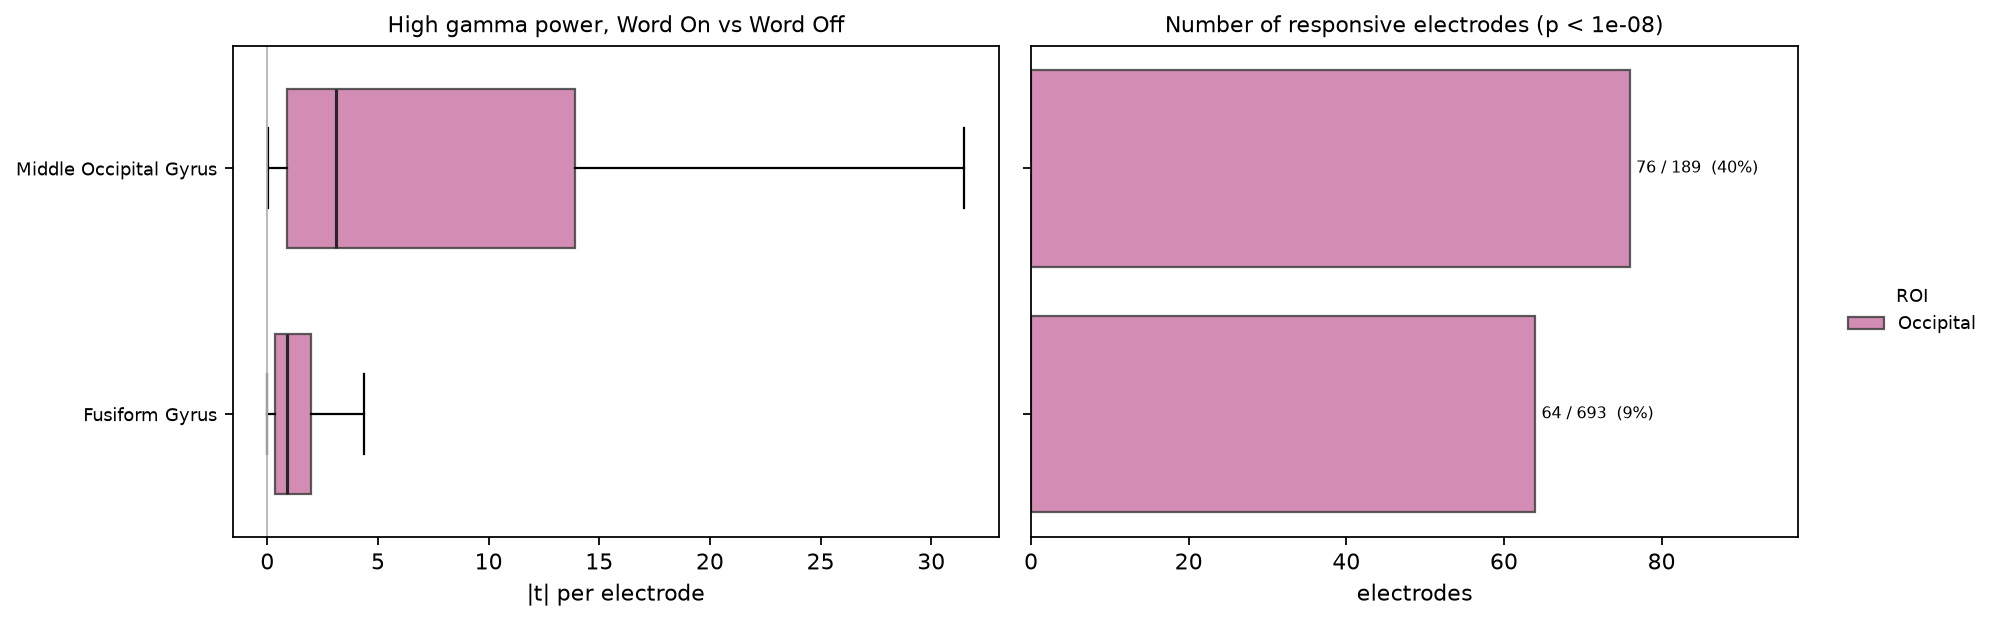

Values plotted in this chart, from the file beside it:
grp, n_elec, n_responsive, pct_responsive, mean_abs_t, median_abs_t, pct_enhanced_of_responders, roi
Calcarine Cortex, 11, 2, 18.18, 3.543, 4.137, 0.0, L-occipital
Middle Occipital Gyrus, 189, 76, 40.21, 9.082, 3.102, 100.0, L-occipital
Lingual Gyrus, 113, 9, 7.965, 2.41, 1.314, 100.0, L-occipital
Superior Parietal Lobule, 387, 14, 3.618, 1.519, 0.8956, 85.71, L-parietal
Fusiform Gyrus, 693, 64, 9.235, 2.372, 0.873, 98.44, L-occipital
Inferior Frontal Gyrus, 851, 17, 1.998, 1.218, 0.8307, 76.47, L-frontal
Frontal Pole, 38, 0, 0.0, 1.418, 0.8264, , R-frontal
Middle Frontal Gyrus, 1595, 22, 1.379, 1.188, 0.787, 77.27, L-frontal
Inferior Parietal Lobule, 1361, 23, 1.69, 1.139, 0.7813, 86.96, L-parietal
Orbital Gyrus, 801, 20, 2.497, 1.312, 0.7682, 40.0, L-frontal
Precentral Gyrus, 689, 33, 4.79, 1.528, 0.7531, 87.88, R-frontal
Precuneus, 289, 3, 1.038, 1.021, 0.7257, 100.0, L-parietal
Inferior Temporal Gyrus, 1005, 26, 2.587, 1.317, 0.7044, 100.0, L-temporal
Cuneus, 23, 0, 0.0, 1.101, 0.6817, , L-occipital
Superior Frontal Gyrus, 816, 2, 0.2451, 0.9143, 0.6709, 100.0, L-frontal
Superior Temporal Gyrus, 1374, 6, 0.4367, 0.9182, 0.6478, 100.0, L-temporal
Temporal Pole, 152, 3, 1.974, 1.159, 0.6432, 33.33, L-temporal
Middle Temporal Gyrus, 2012, 12, 0.5964, 0.9121, 0.6065, 100.0, L-temporal
Transverse Temporal Gyrus, 32, 0, 0.0, 0.8106, 0.596, , L-temporal
Postcentral Gyrus, 521, 12, 2.303, 1.019, 0.5723, 100.0, L-parietal
Paracentral Lobule, 128, 0, 0.0, 0.7691, 0.5331, , R-frontal
